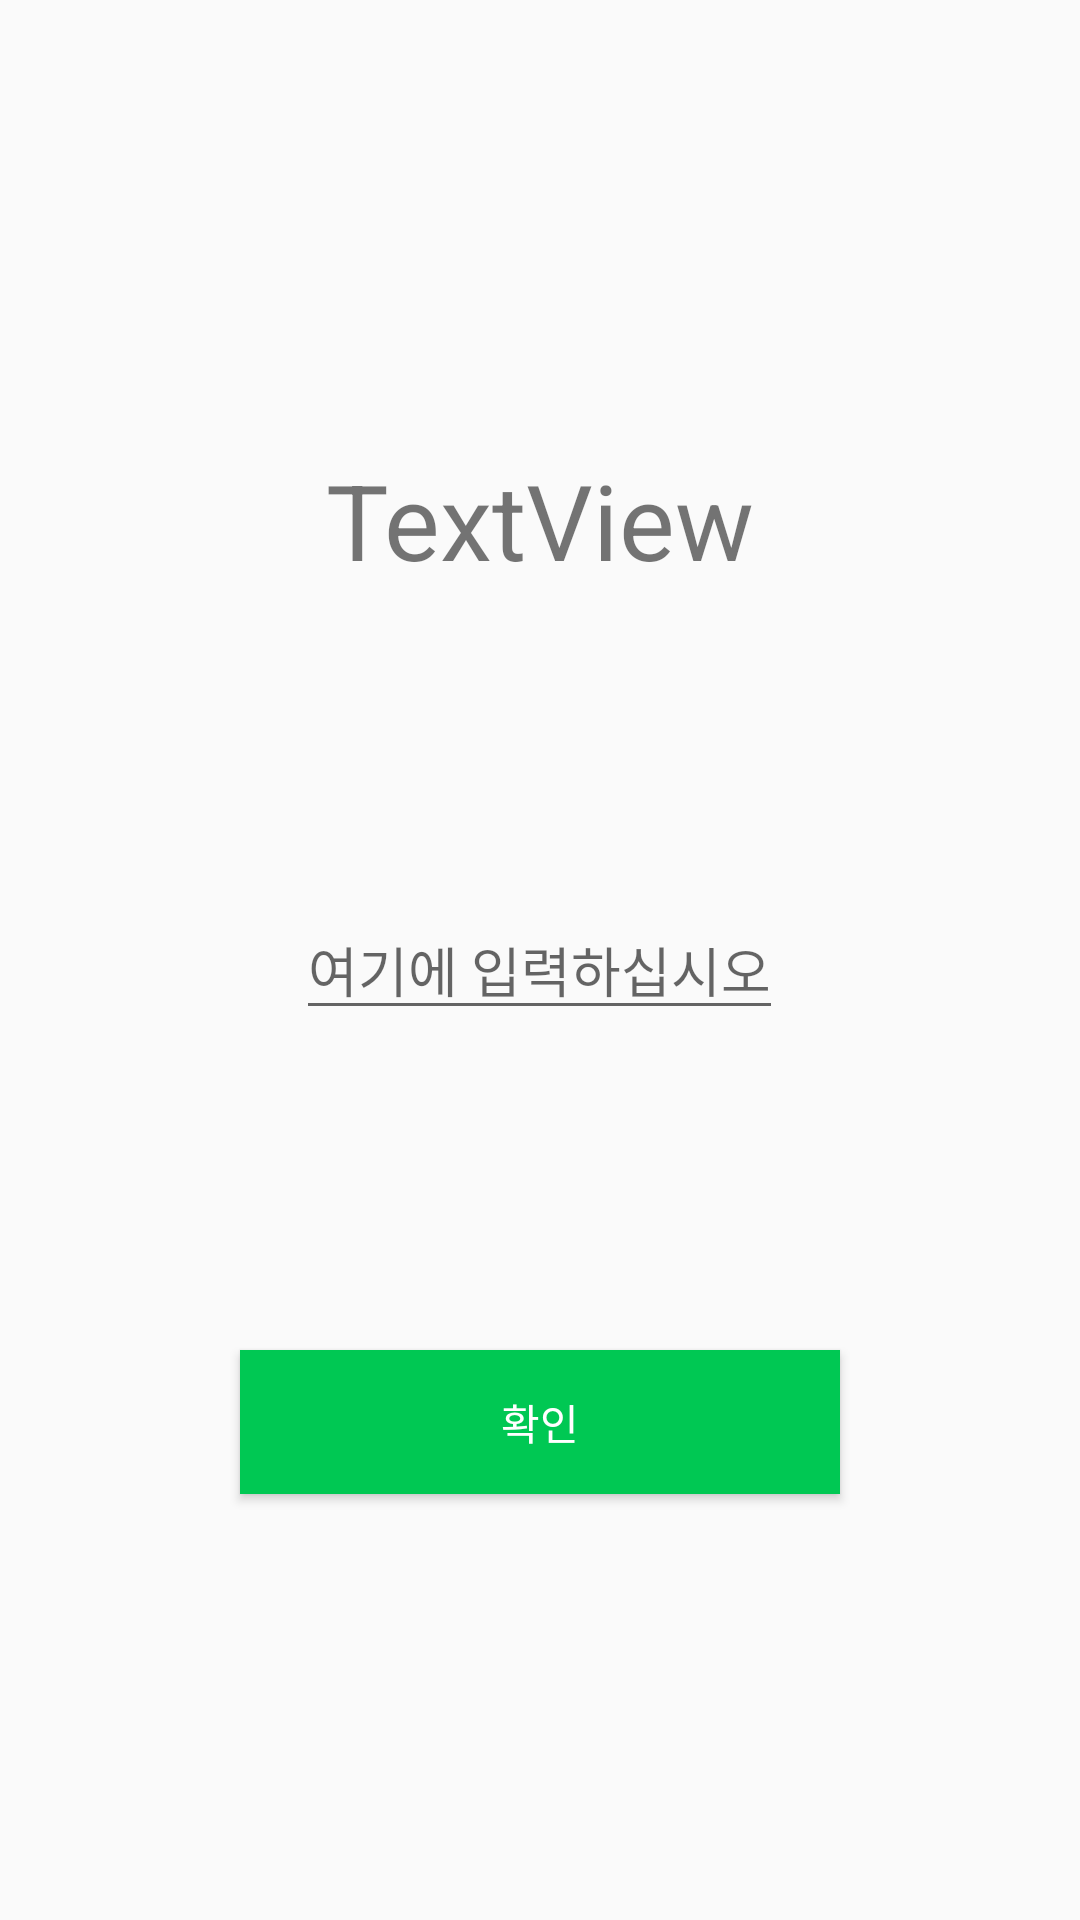

Produce the Android XML layout that renders to this screen, including the resource entries it uses.
<!-- AndroidManifest.xml: application theme Theme.AppCompat.Light.NoActionBar -->
<!-- res/layout/captcha.xml -->
<?xml version="1.0" encoding="utf-8"?>
<RelativeLayout xmlns:android="http://schemas.android.com/apk/res/android"
    xmlns:app="http://schemas.android.com/apk/res-auto"
    xmlns:tools="http://schemas.android.com/tools"
    android:layout_width="match_parent"
    android:layout_height="match_parent">

    <TextView
        android:id="@+id/captchaView"
        android:layout_width="wrap_content"
        android:layout_height="wrap_content"
        android:text="TextView"
        android:textSize="35sp"
        android:layout_marginTop="150dp"
        android:layout_centerHorizontal="true"
        app:layout_constraintTop_toTopOf="parent"
        app:layout_constraintEnd_toEndOf="parent"
        app:layout_constraintStart_toStartOf="parent"
        tools:ignore="MissingConstraints" />

    <EditText
        android:id="@+id/captchaWrite"
        android:layout_width="wrap_content"
        android:layout_height="wrap_content"
        android:layout_centerHorizontal="true"
        android:layout_marginTop="300dp"
        android:hint="여기에 입력하십시오"
        app:layout_constraintStart_toStartOf="parent"
        app:layout_constraintTop_toTopOf="parent"
        tools:ignore="MissingConstraints" />

    <Button
        android:id="@+id/btn_OK"
        android:layout_width="200dp"
        android:layout_height="wrap_content"
        android:layout_marginBottom="16dp"
        android:background="#00C853"
        android:text="확인"
        android:textColor="#FFFFFF"
        app:layout_constraintBottom_toBottomOf="parent"
        android:layout_marginTop="450dp"
        android:layout_centerHorizontal="true"
        app:layout_constraintEnd_toEndOf="parent"
        app:layout_constraintStart_toStartOf="parent"
        tools:ignore="MissingConstraints" />

</RelativeLayout>
<!-- resources referenced by this layout -->
<resources>

</resources>
